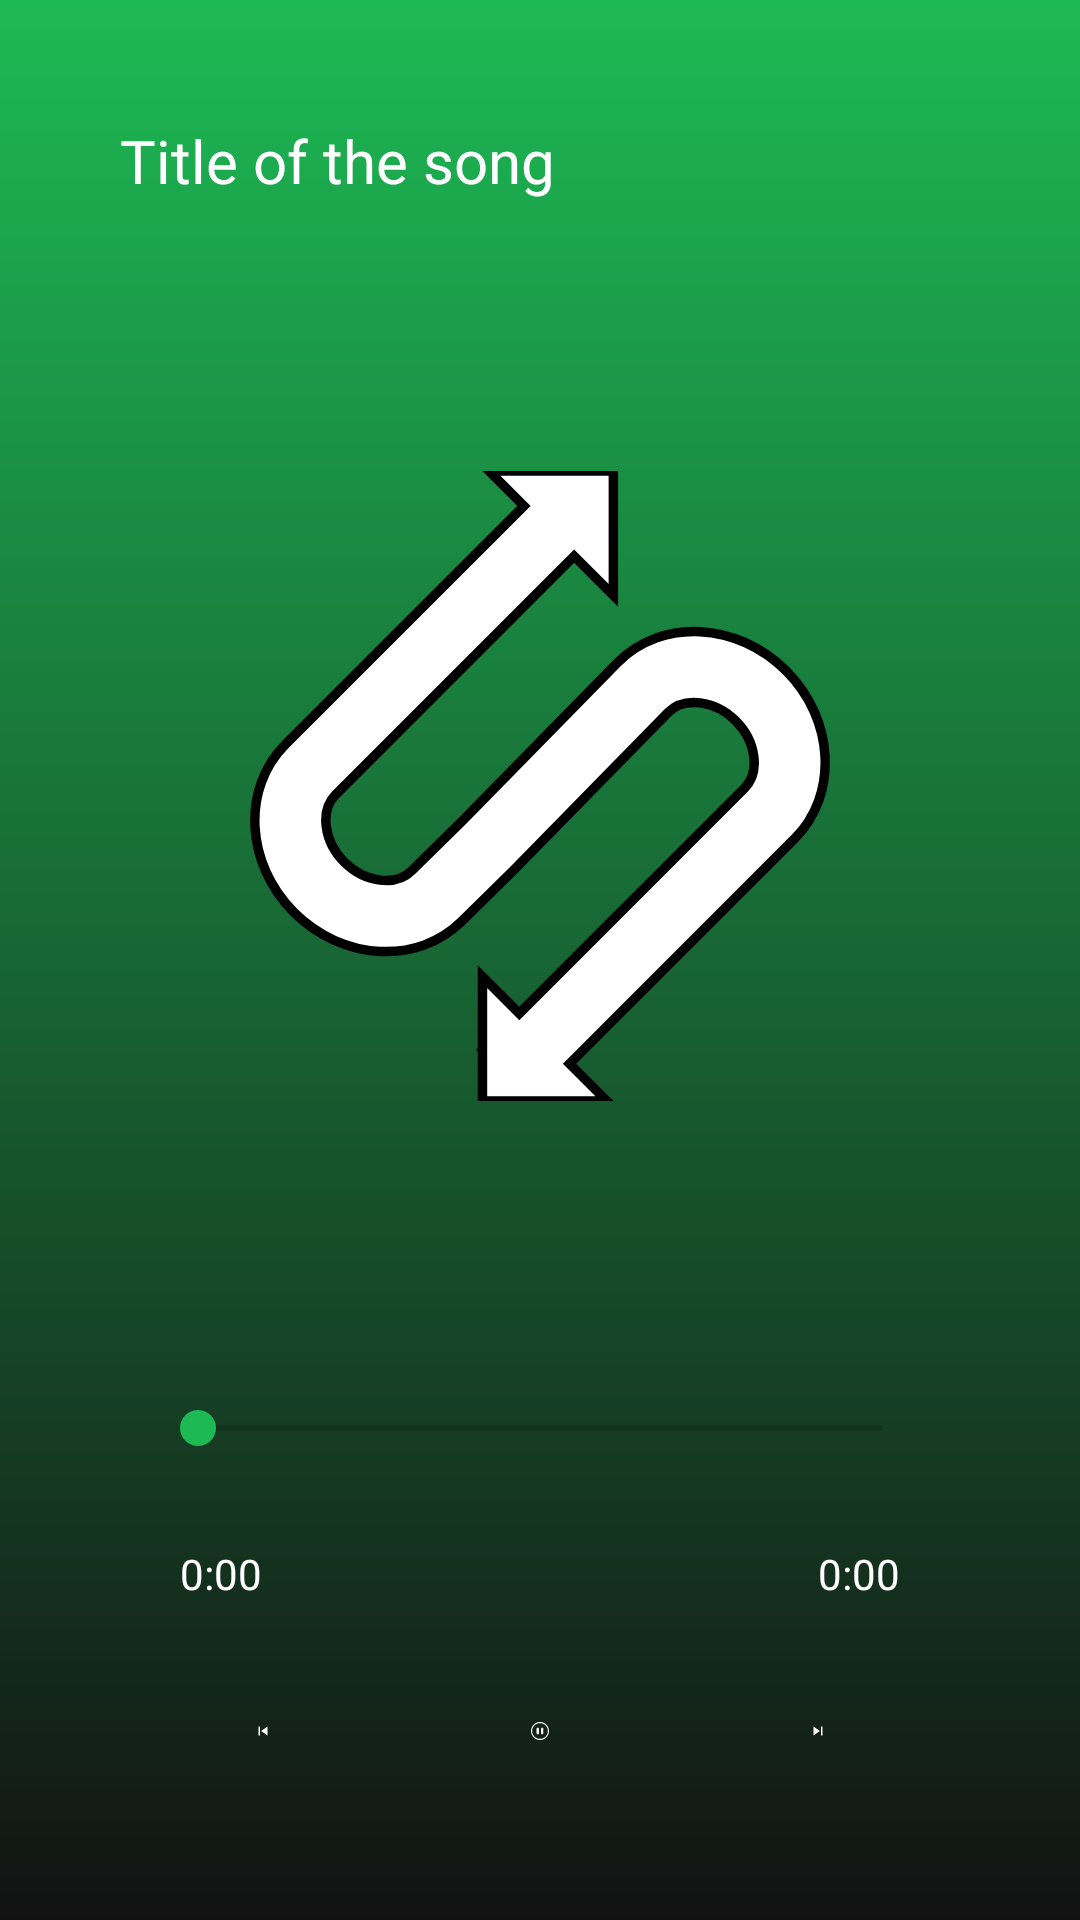

Android layout source for this screen:
<!-- AndroidManifest.xml: application theme Theme.OnlineMusicApp -->
<!-- res/layout/activity_online_media_player.xml -->
<?xml version="1.0" encoding="utf-8"?>

<RelativeLayout xmlns:android="http://schemas.android.com/apk/res/android"
    xmlns:app="http://schemas.android.com/apk/res-auto"
    xmlns:tools="http://schemas.android.com/tools"
    android:layout_width="match_parent"
    android:layout_height="match_parent"
    android:background="@drawable/backround_gradient"
    tools:context=".OfflineMusicPlayer.MusicPlayerActivity">

    <TextView
        android:id="@+id/song_titleol"
        android:layout_width="match_parent"
        android:layout_height="wrap_content"
        android:layout_marginStart="20dp"
        android:layout_marginTop="20dp"
        android:layout_marginEnd="20dp"
        android:layout_marginBottom="20dp"
        android:ellipsize="marquee"
        android:padding="20dp"
        android:singleLine="true"
        android:text="Title of the song"
        android:textColor="@color/white"
        android:textSize="20dp" />

    <ImageView
        android:id="@+id/music_icon_bigol"
        android:layout_width="250dp"
        android:layout_height="250dp"
        android:layout_marginTop="30dp"
        android:layout_below="@+id/song_titleol"
        android:layout_centerHorizontal="true"
        android:padding="20dp"
        android:src="@drawable/lg_shuffle2" />


    <RelativeLayout
        android:layout_width="match_parent"
        android:layout_height="wrap_content"
        android:layout_below="@+id/music_icon_bigol"
        android:layout_marginTop="30dp"
        android:padding="40dp"
        android:id="@+id/controlsol"
        >

        <SeekBar
            android:id="@+id/seek_barol"
            android:layout_width="match_parent"
            android:layout_height="wrap_content"
            android:layout_marginStart="10dp"
            android:layout_marginTop="10dp"
            android:layout_marginEnd="10dp"
            android:layout_marginBottom="10dp"
            android:backgroundTint="@color/white" />


        <TextView
            android:layout_width="wrap_content"
            android:layout_height="wrap_content"
            android:id="@+id/current_timeol"
            android:layout_below="@+id/seek_barol"
            android:text="0:00"
            android:layout_alignParentStart="true"
            android:textColor="@color/white"
            android:layout_margin="20dp"
            />

        <TextView
            android:layout_width="wrap_content"
            android:layout_height="wrap_content"
            android:id="@+id/total_timeol"
            android:layout_below="@+id/seek_barol"
            android:text="0:00"
            android:layout_alignParentEnd="true"
            android:textColor="@color/white"
            android:layout_margin="20dp"
            />


        <RelativeLayout
            android:layout_width="match_parent"
            android:layout_height="wrap_content"
            android:layout_below="@+id/total_timeol"
            android:padding="20dp"
            >

            <ImageView
                android:id="@+id/previousol"
                android:layout_width="wrap_content"
                android:layout_height="wrap_content"
                android:layout_alignParentStart="true"
                android:layout_centerVertical="true"
                android:src="@drawable/ic_previous">

            </ImageView>

            <ImageView
                android:layout_width="wrap_content"
                android:layout_height="wrap_content"
                android:src="@drawable/ic_next"
                android:layout_centerVertical="true"
                android:layout_alignParentEnd="true"
                android:id="@+id/nextol"
                >

            </ImageView>

            <ImageView
                android:id="@+id/pause_playol"
                android:layout_width="wrap_content"
                android:layout_height="wrap_content"
                android:layout_centerInParent="true"
                android:src="@drawable/ic_pause">

            </ImageView>

        </RelativeLayout>

    </RelativeLayout>

    <RelativeLayout
        android:layout_width="wrap_content"
        android:layout_height="wrap_content"
        android:layout_below="@+id/controlsol"
        android:layout_centerInParent="true"
        
         >
        <Button
            android:id="@+id/btnShowBottomSheet"
            android:layout_width="wrap_content"
            android:layout_height="wrap_content"
            android:text="Lyrics"
            android:backgroundTint="@color/teal_700"
            android:layout_centerInParent="true"/>
    </RelativeLayout>


</RelativeLayout>
<!-- resources referenced by this layout -->
<resources>
  <color name="teal_700">#FF018786</color>
  <color name="white">#FFFFFFFF</color>
  <!-- drawable backround_gradient (drawable) -->
  <?xml version="1.0" encoding="utf-8"?>
  
  <shape xmlns:android="http://schemas.android.com/apk/res/android">
  
      <gradient
          android:angle="-90"
          android:endColor="@color/primarydark"
          android:startColor="@color/colorAccent" />
  </shape>
  <!-- drawable ic_next (drawable) -->
  <vector xmlns:android="http://schemas.android.com/apk/res/android"
      android:width="55dp"
      android:height="55dp"
      android:viewportHeight="24.0"
      android:viewportWidth="24.0">
      <path
          android:fillColor="@color/white"
          android:pathData="M6,18l8.5,-6L6,6v12zM16,6v12h2V6h-2z" />
  </vector>
  <!-- drawable ic_pause (drawable) -->
  <vector xmlns:android="http://schemas.android.com/apk/res/android"
      android:width="55dp"
      android:height="55dp"
      android:viewportHeight="508.52"
      android:viewportWidth="508.52">
      <path
          android:fillColor="@color/white"
          android:pathData="M254.3,0C113.8,0 0,113.8 0,254.3s113.8,254.3 254.3,254.3s254.3,-113.8 254.3,-254.3S394.7,0 254.3,0zM254.3,476.7c-122.7,0 -222.5,-99.8 -222.5,-222.5c0,-122.7 99.8,-222.5 222.5,-222.5c122.6,0 222.5,99.8 222.5,222.5C476.7,376.9 376.9,476.7 254.3,476.7z" />
      <path
          android:fillColor="@color/white"
          android:pathData="M190.7,158.9c-17.5,0 -31.8,14.2 -31.8,31.8v127.1c0,17.5 14.2,31.8 31.8,31.8s31.8,-14.2 31.8,-31.8v-127.1C222.5,173.2 208.2,158.9 190.7,158.9z" />
      <path
          android:fillColor="@color/white"
          android:pathData="M317.8,158.9c-17.5,0 -31.8,14.2 -31.8,31.8v127.1c0,17.5 14.2,31.8 31.8,31.8c17.5,0 31.8,-14.2 31.8,-31.8v-127.1C349.6,173.2 335.4,158.9 317.8,158.9z" />
  </vector>
  <!-- drawable ic_previous (drawable) -->
  <vector xmlns:android="http://schemas.android.com/apk/res/android"
      android:width="55dp"
      android:height="55dp"
      android:viewportHeight="24.0"
      android:viewportWidth="24.0">
      <path
          android:fillColor="@color/white"
          android:pathData="M6,6h2v12L6,18zM9.5,12l8.5,6L18,6z" />
  </vector>
  <!-- drawable lg_shuffle2 (drawable) -->
  <?xml version="1.0" encoding="utf-8"?>
  
  <vector xmlns:android="http://schemas.android.com/apk/res/android"
      android:width="199.848dp"
      android:height="199.849dp"
      android:viewportHeight="199.849"
      android:viewportWidth="199.848">
      <path
          android:fillColor="@color/white"
          android:strokeColor="@color/black"
          android:strokeWidth="3"
          android:pathData="M177.96 63.346C162.522 47.902 138.606 46.678 124.592 60.701L75.61 110.674 59.255 126.786c-5.071 5.06 -14.869 3.807 -21.406 -2.701 -6.549 -6.561 -7.796 -16.361 -2.731 -21.433L110.755 27.018 123.192 39.442 123.192 0 83.734 0 94.822 11.074 19.171 86.708c-13.946 13.947 -12.735 37.861 2.722 53.312 15.448 15.439 39.354 16.656 53.238 2.778l16.44 -16.196 49.033 -50.037c5.071 -5.06 14.871 -3.827 21.42 2.71 6.55 6.543 7.791 16.355 2.72 21.421l-71.382 71.385 -11.688 -11.68 0 23.365 -0.035 0.035 0.035 0.053 0 15.994 39.448 0 -11.821 -11.814 71.391 -71.391c13.932 -13.937 12.714 -37.858 -2.732 -53.297z" />
  </vector>
  <style name="Theme.OnlineMusicApp" parent="Theme.AppCompat.DayNight.NoActionBar">
          
  
  
  
  
  
  
  
  
  
          
          <item name="colorPrimary">@color/black</item>
          <item name="colorPrimaryDark">@color/black</item>
          <item name="colorAccent">@color/colorAccent</item>
      </style>
  <color name="primarydark">#121212</color>
  <color name="colorAccent">#1DB954</color>
  <color name="black">#FF000000</color>
</resources>
